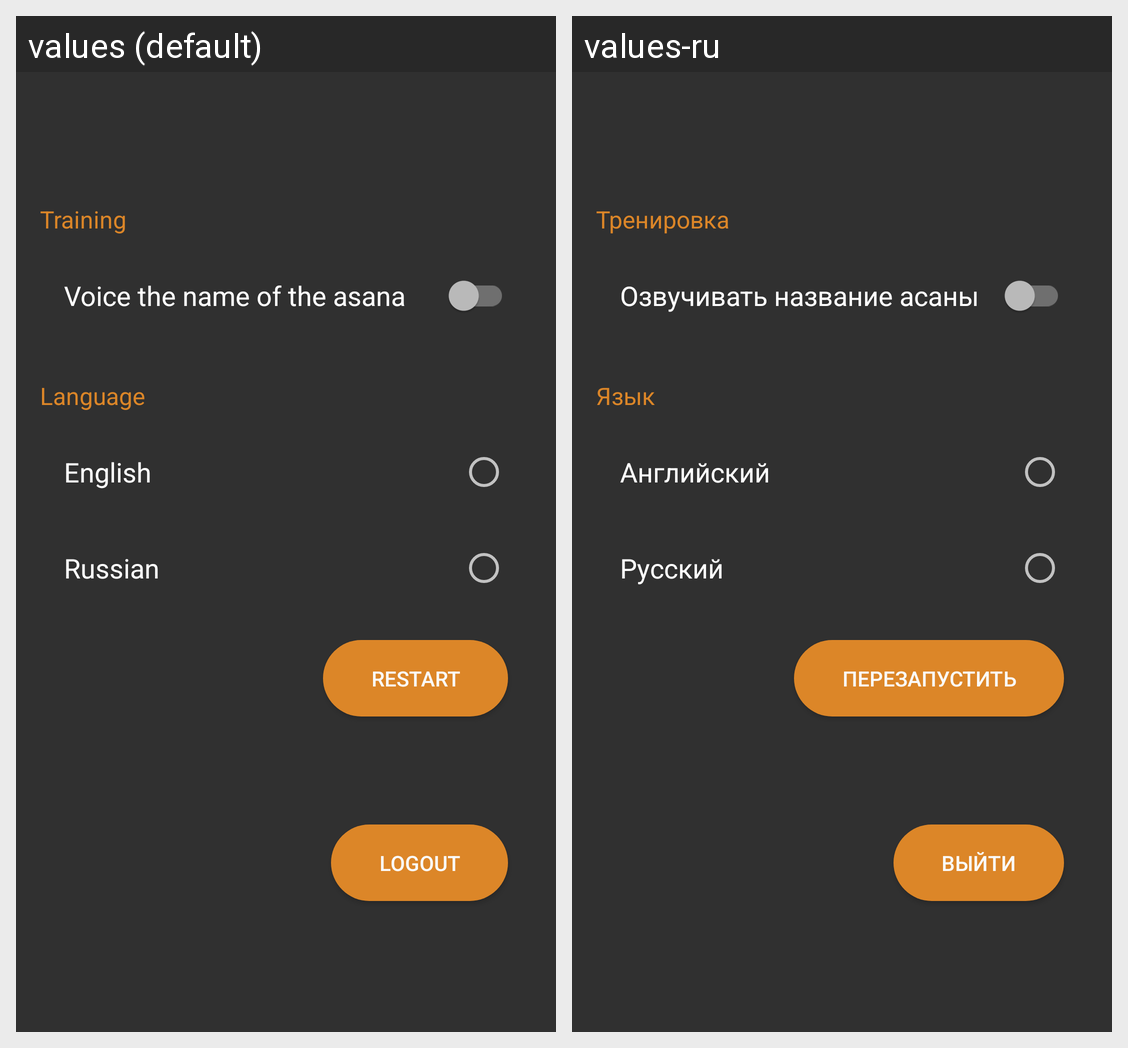

Translations of the strings shown on this Android screen, per locale in the grid:
Android screen res/layout/settings_fragment.xml rendered under 2 locales, left to right: values (default), values-ru. Device: Nexus 5 (rendered at 1080×1920; each locale shown at half size, 540×960, under a caption strip naming it); theme AppTheme.
Strings drawn on this screen, with the default value and each locale's value (text and hints the layout hard-codes, and strings that could not be matched under every locale, appear in the picture but are not listed):

training_head
  values: Training
  values-ru: Тренировка

switch_is_name_talk
  values: Voice the name of the asana
  values-ru: Озвучивать название асаны

language_head
  values: Language
  values-ru: Язык

english
  values: English
  values-ru: Английский

russian
  values: Russian
  values-ru: Русский

restart
  values: Restart
  values-ru: Перезапустить

logout
  values: Logout
  values-ru: выйти
